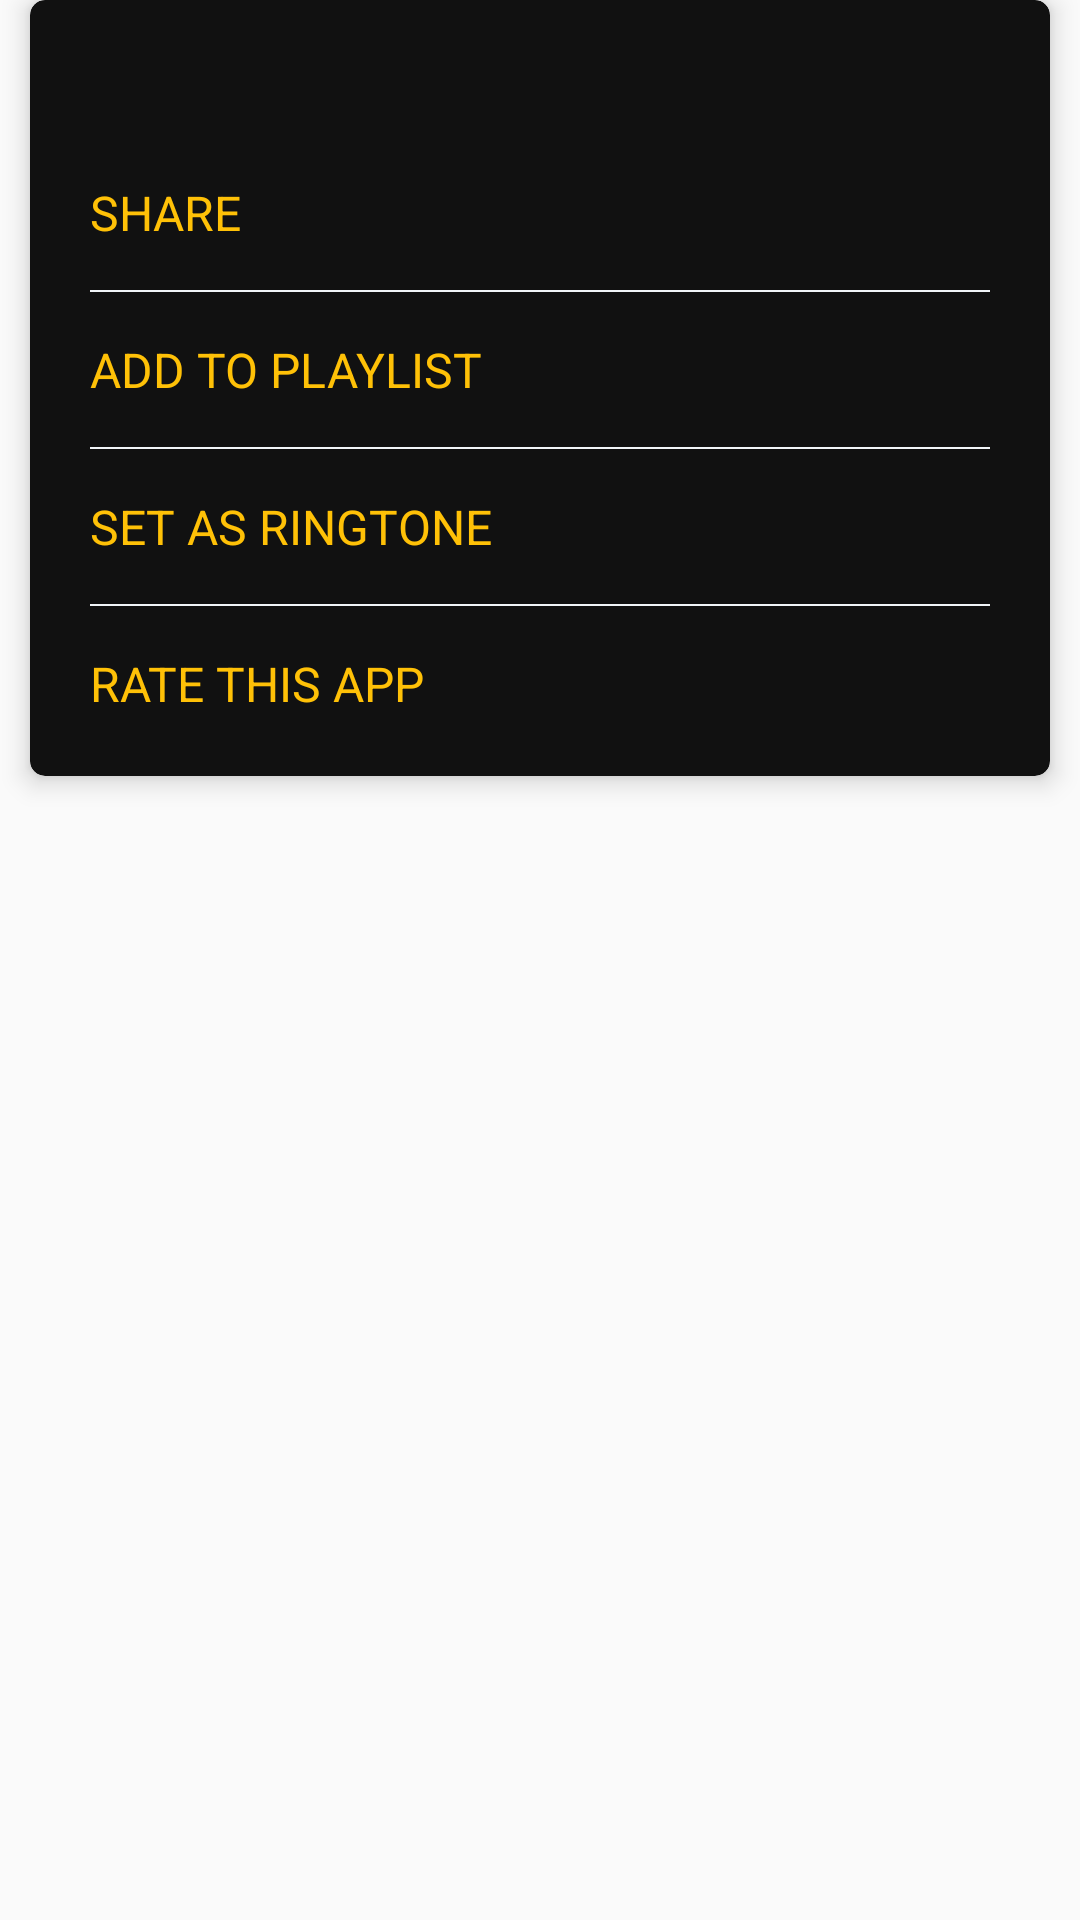

Android layout source for this screen:
<!-- AndroidManifest.xml: application theme AppTheme -->
<!-- res/layout/track_options_fragment.xml -->
<?xml version="1.0" encoding="utf-8"?>
<RelativeLayout
    xmlns:android="http://schemas.android.com/apk/res/android"
    xmlns:app="http://schemas.android.com/apk/res-auto"
    android:layout_width="match_parent"
    android:layout_height="wrap_content">

    <android.support.v7.widget.CardView
        xmlns:card_view="http://schemas.android.com/apk/res-auto"
        android:layout_width="match_parent"
        android:layout_height="wrap_content"
        android:layout_marginLeft="10dp"
        android:layout_marginRight="10dp"
        card_view:cardBackgroundColor="@color/colorPrimaryDark"
        card_view:cardElevation="5dp"
        card_view:contentPadding="5dp"
        card_view:cardCornerRadius="5dp">

        <RelativeLayout
            android:layout_width="match_parent"
            android:layout_height="wrap_content">

            <RelativeLayout
                android:id="@+id/options_header"
                android:layout_alignParentEnd="true"
                android:layout_width="match_parent"
                android:layout_height="40dp"
                android:layout_alignParentRight="true">

                <ImageView
                    android:id="@+id/close_options"
                    android:layout_width="wrap_content"
                    android:layout_height="wrap_content"
                    android:src="@drawable/ic_close_white_48dp"
                    android:layout_alignParentEnd="true"
                    android:layout_alignParentRight="true" />

            </RelativeLayout>

            <RelativeLayout
                android:id="@+id/option_1"
                android:layout_below="@id/options_header"
                android:layout_width="match_parent"
                android:layout_height="wrap_content"
                android:background="@drawable/custom_ripple_with_border"
                >

                <TextView
                    android:id="@+id/share"
                    android:layout_width="match_parent"
                    android:layout_height="wrap_content"
                    android:text="@string/share"
                    android:textAllCaps="true"
                    android:textSize="16dp"
                    android:padding="15dp"
                    android:textColor="@color/amber"/>

                <ImageView
                    android:layout_below="@id/share"
                    android:layout_width="match_parent"
                    android:src="@color/viewBg"
                    android:layout_height="0.5dp"
                    android:layout_marginLeft="15dp"
                    android:layout_marginRight="15dp"/>

            </RelativeLayout>

            <RelativeLayout
                android:id="@+id/option_2"
                android:layout_below="@id/option_1"
                android:layout_width="match_parent"
                android:layout_height="wrap_content"
                android:background="@drawable/custom_ripple_with_border">

                <TextView
                    android:id="@+id/add_to_playlist"
                    android:layout_width="match_parent"
                    android:layout_height="wrap_content"
                    android:text="@string/add_to_playlist"
                    android:textAllCaps="true"
                    android:textSize="16dp"
                    android:padding="15dp"
                    android:textColor="@color/amber"/>

                <ImageView
                    android:layout_below="@id/add_to_playlist"
                    android:layout_width="match_parent"
                    android:src="@color/viewBg"
                    android:layout_height="0.5dp"
                    android:layout_marginLeft="15dp"
                    android:layout_marginRight="15dp"/>

            </RelativeLayout>

            <RelativeLayout
                android:id="@+id/option_3"
                android:layout_below="@id/option_2"
                android:layout_width="match_parent"
                android:layout_height="wrap_content"
                android:background="@drawable/custom_ripple_with_border">

                <TextView
                    android:id="@+id/set_as_ringtone"
                    android:layout_width="match_parent"
                    android:layout_height="wrap_content"
                    android:text="@string/set_ringtone"
                    android:textAllCaps="true"
                    android:textSize="16dp"
                    android:padding="15dp"
                    android:textColor="@color/amber"/>

                <ImageView
                    android:layout_below="@id/set_as_ringtone"
                    android:layout_width="match_parent"
                    android:src="@color/viewBg"
                    android:layout_height="0.5dp"
                    android:layout_marginLeft="15dp"
                    android:layout_marginRight="15dp"/>

            </RelativeLayout>

            <RelativeLayout
                android:id="@+id/option_4"
                android:layout_below="@id/option_3"
                android:layout_width="match_parent"
                android:layout_height="wrap_content"
                android:background="@drawable/custom_ripple_with_border">

                <TextView
                    android:id="@+id/rate_app"
                    android:layout_width="match_parent"
                    android:layout_height="wrap_content"
                    android:text="@string/rate_app"
                    android:textAllCaps="true"
                    android:textSize="16dp"
                    android:padding="15dp"
                    android:textColor="@color/amber"/>

            </RelativeLayout>

        </RelativeLayout>

    </android.support.v7.widget.CardView>

</RelativeLayout>
<!-- resources referenced by this layout -->
<resources>
  <color name="amber">#FFC107</color>
  <color name="colorPrimaryDark">#111111</color>
  <color name="viewBg">#f1f5f8</color>
  <!-- drawable custom_ripple_with_border (drawable) -->
  <?xml version="1.0" encoding="utf-8"?>
  <selector xmlns:android="http://schemas.android.com/apk/res/android"
      android:color="@color/amber">
  </selector>
  <string name="add_to_playlist">Add To Playlist</string>
  <string name="rate_app">Rate This App</string>
  <string name="set_ringtone">Set As Ringtone</string>
  <string name="share">Share</string>
  <style name="AppTheme" parent="Theme.AppCompat.Light.NoActionBar">
          
          <item name="windowActionBar">false</item>
          <item name="windowNoTitle">true</item>
          <item name="colorPrimary">@color/colorPrimary</item>
          <item name="colorPrimaryDark">@color/colorPrimaryDark</item>
          <item name="colorAccent">@color/colorAccent</item>
          <item name="android:windowContentTransitions">true</item>
  
      </style>
  <color name="colorPrimary">#333333</color>
  <color name="colorAccent">#FF4081</color>
</resources>
